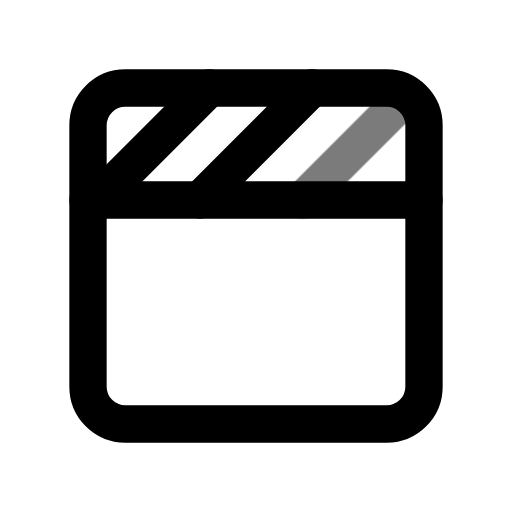
t = 0.00 s
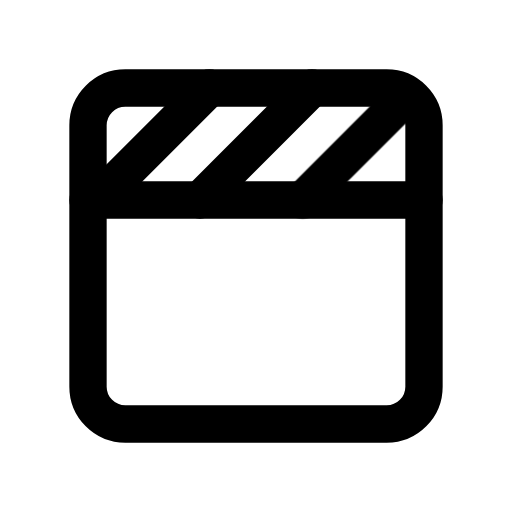
t = 0.70 s
t = 1.14 s: frame unchanged from t = 0.70 s, image omitted
t = 1.64 s: frame unchanged from t = 0.70 s, image omitted
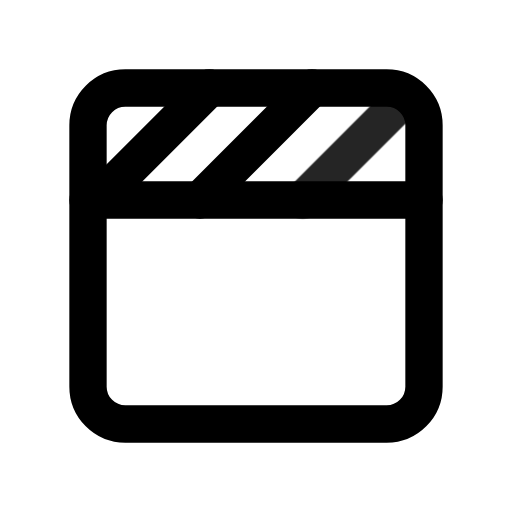
t = 2.16 s
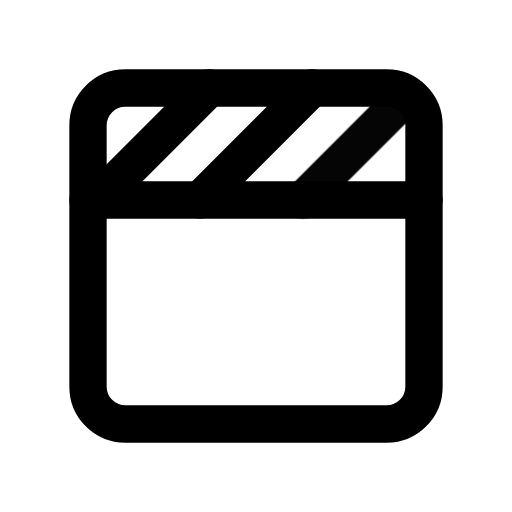
t = 2.95 s

The animated SVG that drew these frames (rendered in a browser with its animation timeline set to each time). Animation: 1 CSS @keyframes rule; one cycle of 3.35 s, repeats indefinitely.

<svg xmlns="http://www.w3.org/2000/svg" width="24" height="24" fill="none" stroke="currentColor" stroke-linecap="round" stroke-linejoin="round" stroke-width="2" viewBox="0 0 24 24">
    <!-- Generated by scripts/icon-expansion/generate.mjs -->
    <!-- Adapted from Tabler Icons 3.34.1.
MIT License

Copyright (c) 2020-2024 Paweł Kuna

Permission is hereby granted, free of charge, to any person obtaining a copy
of this software and associated documentation files (the "Software"), to deal
in the Software without restriction, including without limitation the rights
to use, copy, modify, merge, publish, distribute, sublicense, and/or sell
copies of the Software, and to permit persons to whom the Software is
furnished to do so, subject to the following conditions:

The above copyright notice and this permission notice shall be included in all
copies or substantial portions of the Software.

THE SOFTWARE IS PROVIDED "AS IS", WITHOUT WARRANTY OF ANY KIND, EXPRESS OR
IMPLIED, INCLUDING BUT NOT LIMITED TO THE WARRANTIES OF MERCHANTABILITY,
FITNESS FOR A PARTICULAR PURPOSE AND NONINFRINGEMENT. IN NO EVENT SHALL THE
AUTHORS OR COPYRIGHT HOLDERS BE LIABLE FOR ANY CLAIM, DAMAGES OR OTHER
LIABILITY, WHETHER IN AN ACTION OF CONTRACT, TORT OR OTHERWISE, ARISING FROM,
OUT OF OR IN CONNECTION WITH THE SOFTWARE OR THE USE OR OTHER DEALINGS IN THE
SOFTWARE. -->
    <style>
        @media (prefers-reduced-motion: no-preference) {
            @keyframes ira-exp-pulse { 0%, 100% { opacity: 1; } 22% { opacity: .45; } 40% { opacity: 1; } }
            [data-ira-motion="freeze-row"] { transform-box: fill-box; transform-origin: center; animation: ira-exp-pulse 2.65s ease-in-out -0.7s infinite; }
        }
    </style>
    <g transform="translate(1.5 1.5) scale(.875)"><path d="M3 5a2 2 0 0 1 2 -2h14a2 2 0 0 1 2 2v14a2 2 0 0 1 -2 2h-14a2 2 0 0 1 -2 -2v-14z"/><path d="M21 9h-18"/><path d="M15 3l-6 6"/><path d="M9.5 3l-6 6"/></g>
    <g data-ira-motion="freeze-row"><g transform="translate(1.5 1.5) scale(.875)"><path d="M20 3.5l-5.5 5.5"/></g></g>
</svg>
